4-way image classification set "dataset" from GitHub (ananya-byte/AlzheimerDataset); label vocabulary: mild dementia, moderate dementia, non-demented, very mild dementia.

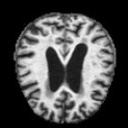
Label: mild dementia

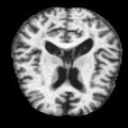
Label: moderate dementia

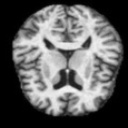
Label: very mild dementia

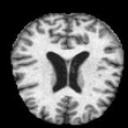
Label: non-demented

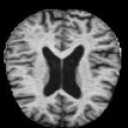
Label: non-demented

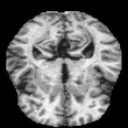
Label: very mild dementia
